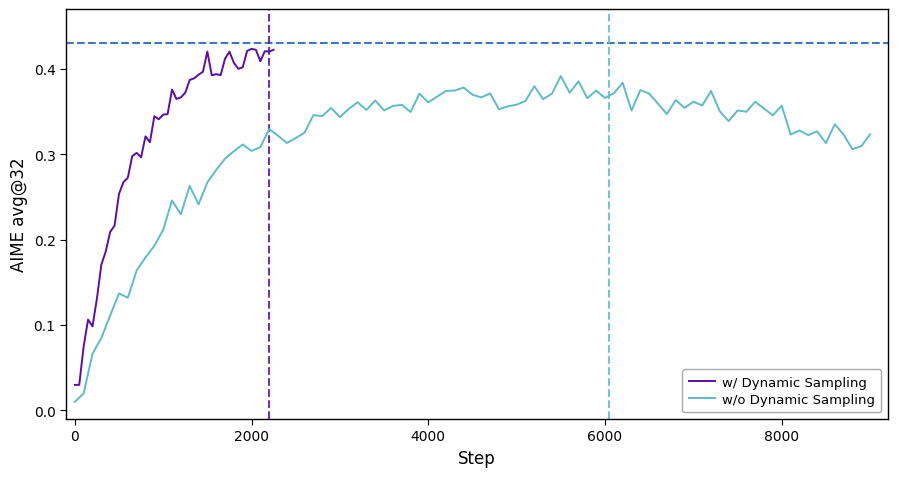

Write Python code to recreate this figure.
"""
Reproduce: image6.png — AIME avg@32 training curve
Two lines with vertical breakpoint markers + horizontal reference line.
Style: sans-serif, 4-spine box, no grid, right-bottom legend.
"""

import numpy as np
import matplotlib.pyplot as plt
import matplotlib.lines as mlines

plt.rcParams.update({
    'font.family': 'sans-serif',
    'font.sans-serif': ['DejaVu Sans', 'Arial', 'Helvetica'],
    'text.usetex': False,
})

rng = np.random.default_rng(42)

# ---- 模拟数据 ----
# w/ Dynamic Sampling (purple): 0-2200 steps, rises fast, ends ~0.42
steps_dyn_a = np.arange(0, 2300, 50)
y_dyn_a = 0.43 * (1 - np.exp(-steps_dyn_a / 600))
y_dyn_a += rng.normal(0, 0.012, len(steps_dyn_a))
y_dyn_a = np.clip(y_dyn_a, 0, 0.45)
y_dyn_a[:2] = [0.03, 0.03]   # cold start

# w/o Dynamic Sampling (cyan): 0-9000, slower rise, peaks ~0.42 at step 6000, then drops
steps_nodyn = np.arange(0, 9100, 100)
y_nodyn = 0.38 * (1 - np.exp(-steps_nodyn / 1200))
y_nodyn += rng.normal(0, 0.012, len(steps_nodyn))
y_nodyn = np.clip(y_nodyn, 0, 0.44)
y_nodyn[:2] = [0.01, 0.02]
# After step 6000, add gradual decline
mask = steps_nodyn > 6000
y_nodyn[mask] -= 0.06 * (steps_nodyn[mask] - 6000) / 3000

C_DYN   = '#5B0DAD'   # 更深紫，接近原图
C_NODYN = '#5BBCCA'   # 柔和青绿
C_REF   = '#3D78C2'   # 独立蓝色（参考线，与曲线色区分）
STEP_DYN  = 2200      # 紫色垂直线
STEP_NODYN = 6050     # 青色垂直线
REF_Y = 0.43          # 水平参考线

fig, ax = plt.subplots(figsize=(9.0, 4.8))

# ---- 两条主线 ----
ax.plot(steps_dyn_a, y_dyn_a, color=C_DYN, lw=1.4, zorder=3, label='w/ Dynamic Sampling')
ax.plot(steps_nodyn, y_nodyn, color=C_NODYN, lw=1.4, zorder=3, label='w/o Dynamic Sampling')

# ---- 水平参考线 ----
ax.axhline(REF_Y, color=C_REF, lw=1.5, linestyle='--', zorder=2)

# ---- 两条垂直虚线 ----
ax.axvline(STEP_DYN, color=C_DYN, lw=1.5, linestyle='--', alpha=0.85, zorder=2)
ax.axvline(STEP_NODYN, color=C_NODYN, lw=1.5, linestyle='--', alpha=0.85, zorder=2)

# ---- Axes 样式 ----
ax.set_xlim(-100, 9200)
ax.set_ylim(-0.01, 0.47)
ax.set_xticks([0, 2000, 4000, 6000, 8000])
ax.set_xticklabels(['0', '2000', '4000', '6000', '8000'], fontsize=10)
ax.set_yticks([0.0, 0.1, 0.2, 0.3, 0.4])
ax.tick_params(labelsize=10, direction='out', length=4, width=0.8)
ax.set_xlabel('Step', fontsize=12)
ax.set_ylabel('AIME avg@32', fontsize=12)

# 四边框（all spines visible）
for sp in ax.spines.values():
    sp.set_visible(True)
    sp.set_linewidth(1.0)

ax.grid(False)

# ---- 图例 ----
leg = ax.legend(
    loc='lower right',
    fontsize=9.5,
    frameon=True,
    facecolor='white',
    edgecolor='#AAAAAA',
    framealpha=1.0,
    borderpad=0.5,
    labelspacing=0.3,
    handlelength=2.0,
    handletextpad=0.5,
)

fig.tight_layout(pad=0.8)
fig.savefig(
    'line_aime_repro.png',
    dpi=300, facecolor='white',
)
plt.close(fig)
print('saved: line_aime_repro.png')
